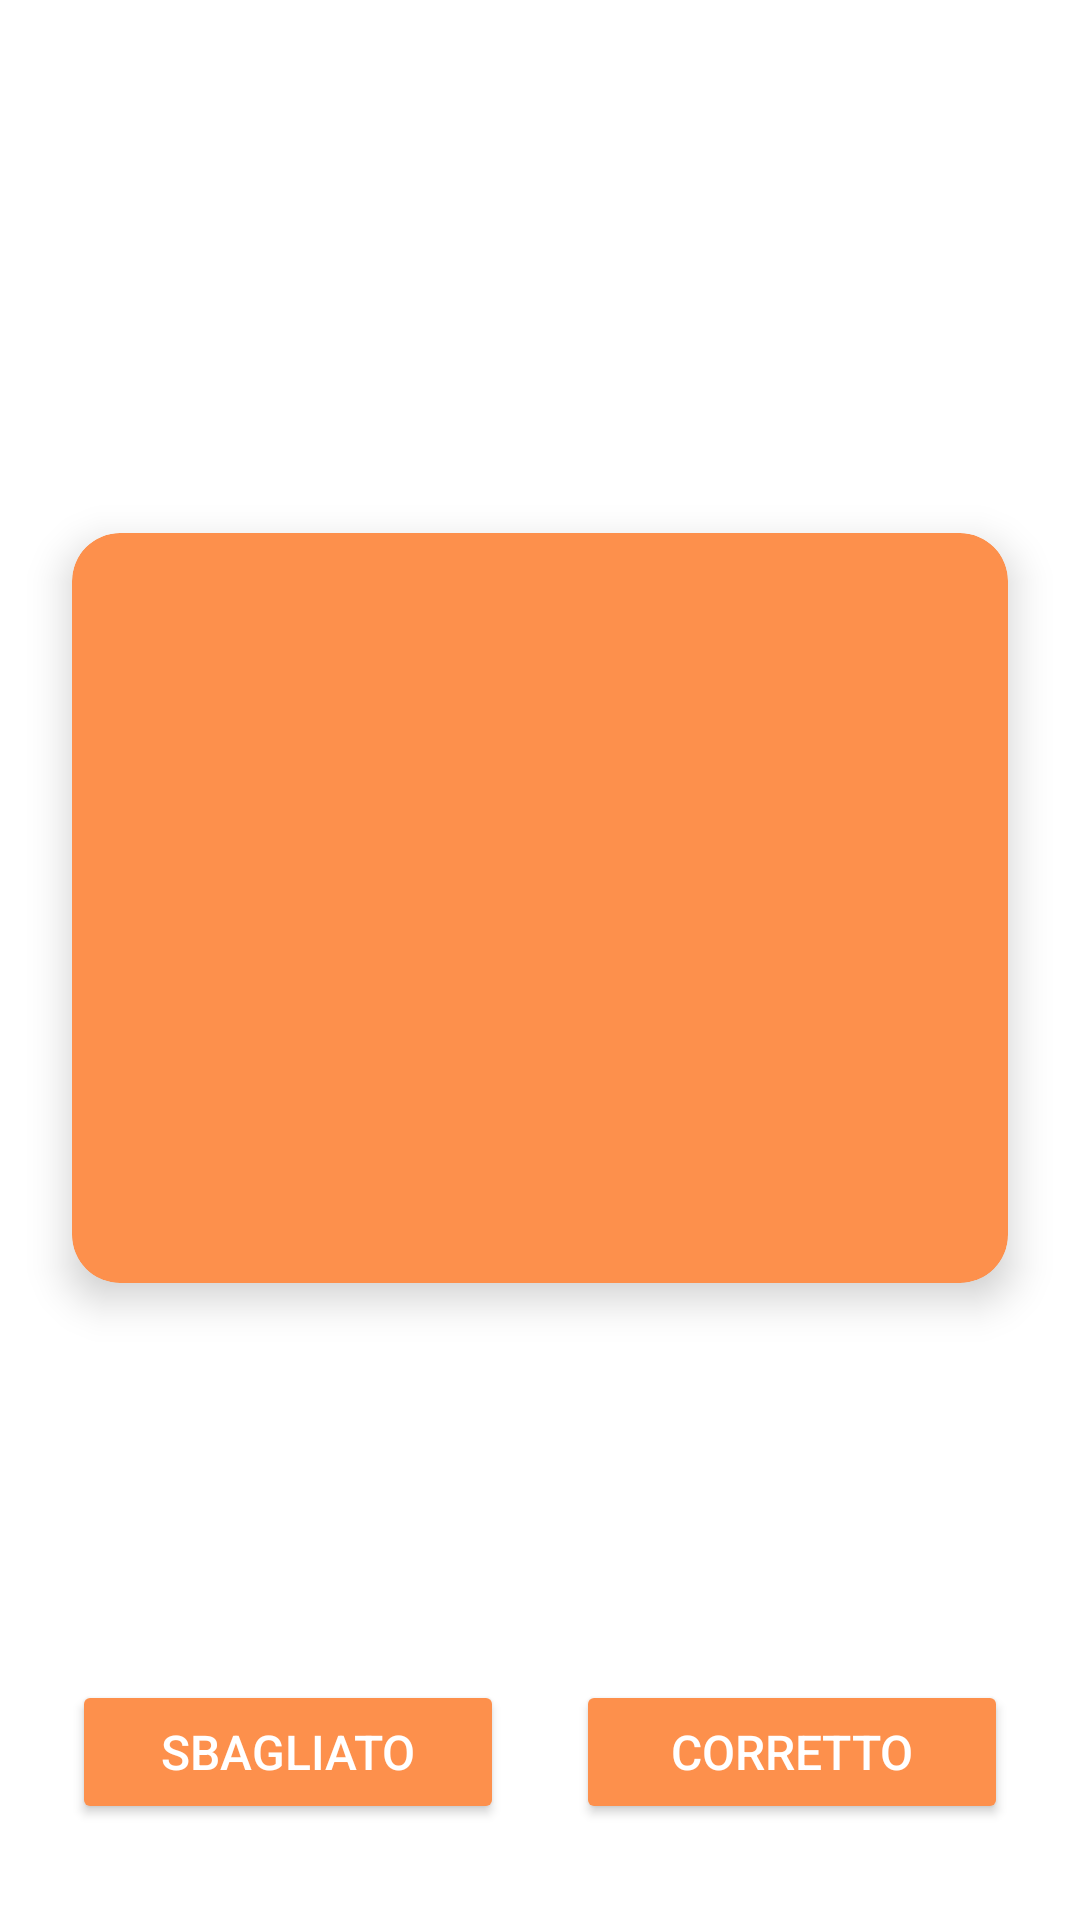

Produce the Android XML layout that renders to this screen, including the resource entries it uses.
<!-- AndroidManifest.xml: application theme Theme.WA -->
<!-- res/layout/simulations.xml -->
<?xml version="1.0" encoding="utf-8"?>
<layout xmlns:android="http://schemas.android.com/apk/res/android"
    xmlns:app="http://schemas.android.com/apk/res-auto"
    xmlns:tools="http://schemas.android.com/tools">

    <data>
        
        <variable
            name="viewModel"
            type="com.example.wa.presentation.simulation.SituationViewModel" />
    </data>

    <androidx.constraintlayout.widget.ConstraintLayout
        android:layout_width="match_parent"
        android:layout_height="match_parent"
        android:background="#FFFFFF">

        
        <ImageView
            android:id="@+id/backbutton"
            android:layout_width="30dp"
            android:layout_height="30dp"
            app:srcCompat="@drawable/back"
            app:layout_constraintStart_toStartOf="parent"
            app:layout_constraintTop_toTopOf="parent"
            android:layout_marginStart="16dp"
            android:layout_marginTop="16dp" />

        
        <TextView
            android:id="@+id/textTitoloDomanda"
            android:layout_width="wrap_content"
            android:layout_height="wrap_content"
            android:textColor="#000000"
            android:textSize="22sp"
            android:textStyle="bold"
            app:layout_constraintTop_toTopOf="parent"
            app:layout_constraintStart_toEndOf="@id/backbutton"
            app:layout_constraintEnd_toEndOf="parent"
            android:layout_marginTop="16dp"
            android:layout_marginStart="16dp"
            android:layout_marginEnd="16dp"
            app:layout_constraintHorizontal_bias="0" />

        
        <androidx.cardview.widget.CardView
            android:id="@+id/cardDomanda"
            android:layout_width="0dp"
            android:layout_height="wrap_content"
            android:layout_marginStart="24dp"
            android:layout_marginEnd="24dp"
            app:cardCornerRadius="16dp"
            app:cardElevation="8dp"
            app:cardBackgroundColor="#FD904C"
            app:layout_constraintTop_toBottomOf="@id/textTitoloDomanda"
            app:layout_constraintBottom_toTopOf="@id/buttonCorretto"
            app:layout_constraintStart_toStartOf="parent"
            app:layout_constraintEnd_toEndOf="parent"
            app:layout_constraintVertical_bias="0.5">

            <LinearLayout
                android:layout_width="match_parent"
                android:layout_height="250dp"
                android:orientation="vertical"
                android:padding="24dp">

                <TextView
                    android:id="@+id/textDomanda"
                    android:layout_width="match_parent"
                    android:layout_height="wrap_content"
                    android:layout_marginBottom="8dp"
                    android:textColor="#000000"
                    android:textSize="18sp"
                    android:textStyle="bold" />
            </LinearLayout>
        </androidx.cardview.widget.CardView>

        
        <Button
            android:id="@+id/buttonSbagliato"
            android:layout_width="0dp"
            android:layout_height="wrap_content"
            android:text="Sbagliato"
            android:backgroundTint="#FD904C"
            android:textColor="#FFFFFF"
            android:textSize="16sp"
            android:layout_marginStart="24dp"
            android:layout_marginEnd="12dp"
            android:layout_marginBottom="32dp"
            app:layout_constraintStart_toStartOf="parent"
            app:layout_constraintEnd_toStartOf="@id/buttonCorretto"
            app:layout_constraintBottom_toBottomOf="parent"
            android:onClick="@{() -> viewModel.checkAnswer(0)}" />

        
        <Button
            android:id="@+id/buttonCorretto"
            android:layout_width="0dp"
            android:layout_height="wrap_content"
            android:text="Corretto"
            android:backgroundTint="#FD904C"
            android:textColor="#FFFFFF"
            android:textSize="16sp"
            android:layout_marginStart="12dp"
            android:layout_marginEnd="24dp"
            android:layout_marginBottom="32dp"
            app:layout_constraintStart_toEndOf="@id/buttonSbagliato"
            app:layout_constraintEnd_toEndOf="parent"
            app:layout_constraintBottom_toBottomOf="parent"
            android:onClick="@{() -> viewModel.checkAnswer(1)}" />

    </androidx.constraintlayout.widget.ConstraintLayout>
</layout>
<!-- resources referenced by this layout -->
<resources>
  <style name="Theme.WA" parent="Theme.Material3.DayNight.NoActionBar">
          
          <item name="colorPrimary">#FD904C</item>
          <item name="colorOnPrimary">#FFFFFF</item>
          <item name="colorSecondary">#FFA726</item>
          <item name="colorOnSecondary">#000000</item>
  
          
          <item name="android:statusBarColor">#FD904C</item>
          <item name="android:navigationBarColor">#FD904C</item>
  
          
          <item name="android:textColorPrimary">#000000</item>
          <item name="android:textColorSecondary">#444444</item>
          <item name="android:textSize">16sp</item>
      </style>
</resources>
